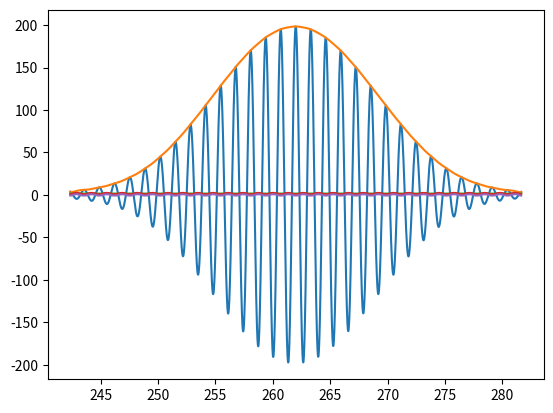

This chart was generated by the following Python code:
import numpy as np
import matplotlib.pyplot as plt
import math
from scipy.signal import hilbert

E0 = 1
lambda0 = 1.31
left = 185 * lambda0  # левая граница графика
right = 215 * lambda0  # правая граница графика
step_lambda = 1e-3  # шаг по длине волны
step = 1e-3  # шаг по ∆l
delta_lambda = 20e-3
delta_l2 = 200 * lambda0  # фиксированно
range_lambda = np.arange(lambda0 - 5 * delta_lambda, lambda0 + 5 * delta_lambda, step_lambda)  # диапазон волн
delta_l1 = np.arange(left, right + step, step)
k = (2 * math.pi) / range_lambda
print("Диапазон λ:", range_lambda)
I = 0
I_new = 0
for i in range(len(range_lambda)):
    E = (E0 ** 2) * (math.exp(-(((range_lambda[i] - lambda0) ** 2) / (2 * ((2 * delta_lambda) ** 2))))) #распределение Гаусса
    I += E * (4 * (np.cos(k[i] * delta_l1) + np.cos(k[i] * delta_l2)) + 2 * (np.cos(
        k[i] * (delta_l1 + delta_l2)) + np.cos(k[i] * (delta_l1 - delta_l2))))
I_new = np.abs(hilbert(I)) #преобразование Гильберта
print("Интенсивность:", I)
print("Интенсивность после преобразования Гильберта:", I_new)
plt.plot(delta_l1, I)
plt.plot(delta_l1, I_new)
a = np.sqrt(I ** 2 + I_new ** 2) #амплитуда
print(a)
comp = np.arctan2(I_new, I)
print("ωt + φ:", comp)
approximated_line = np.polyfit(delta_l1, comp, 1)
print("k и b прямой:", approximated_line)
plt.plot(delta_l1, delta_l1 * approximated_line[0] + approximated_line[1])
plt.plot(delta_l1, comp)
plt.plot(delta_l1, comp - (delta_l1 * approximated_line[0] + approximated_line[1]))
plt.show()

